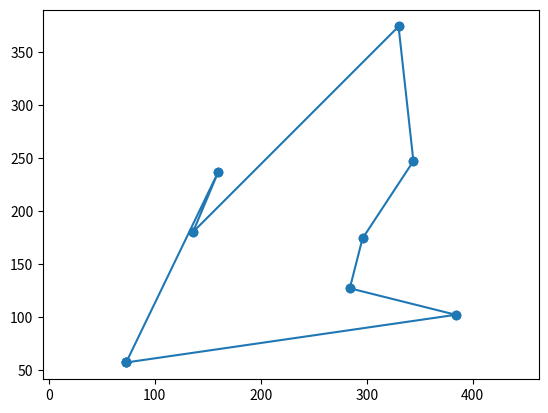

This chart was generated by the following Python code:
import matplotlib.pyplot as plt
import numpy as np
import random

# Define the number of points
NUMP = 8

# Define the point structure using a dictionary
points = [{'x': 0, 'y': 0, 'angle': 0} for _ in range(NUMP)]

# Generate random points
for point in points:
    point['x'] = random.randint(10, 390)
    point['y'] = random.randint(10, 390)

# Find the lowest point
lowest_point = min(points, key=lambda p: p['y'])

# Move the lowest point to the beginning of the list
points.remove(lowest_point)
points.insert(0, lowest_point)

# Function to calculate the polar angle
def polar_angle(x1, y1, x2, y2):
    dx = x2 - x1
    dy = y2 - y1
    return np.arctan2(dy, dx) % (2 * np.pi)

# Calculate polar angles for each point relative to the lowest point
for point in points[1:]:
    point['angle'] = polar_angle(lowest_point['x'], lowest_point['y'], point['x'], point['y'])

# Sort points by polar angle
points = sorted(points[1:], key=lambda p: p['angle'])
points.insert(0, lowest_point)  # Re-insert the lowest point at the beginning

# Connect the points with lines to form a star polygon
x = [point['x'] for point in points]
y = [point['y'] for point in points]

# Ensure the star polygon is closed by adding the first point at the end
x.append(points[0]['x'])
y.append(points[0]['y'])

# Plot the points and the star polygon
plt.figure()
plt.scatter(x, y)
plt.plot(x, y, marker='o')

# Setting the aspect ratio to be equal to make the star look even
plt.axis('equal')

# Display the star polygon
plt.show()
